Run: headless pygame with SDL's dummy video driver; simulated clock (each Clock.tick advances the game by its frame time, no real sleeping); random seed 0; keys injected as events and as key.get_pressed() state; mouse plan: one left click at the window centre at the start of phase 2, then a move to the lower-right quarter at the start of phase 3.
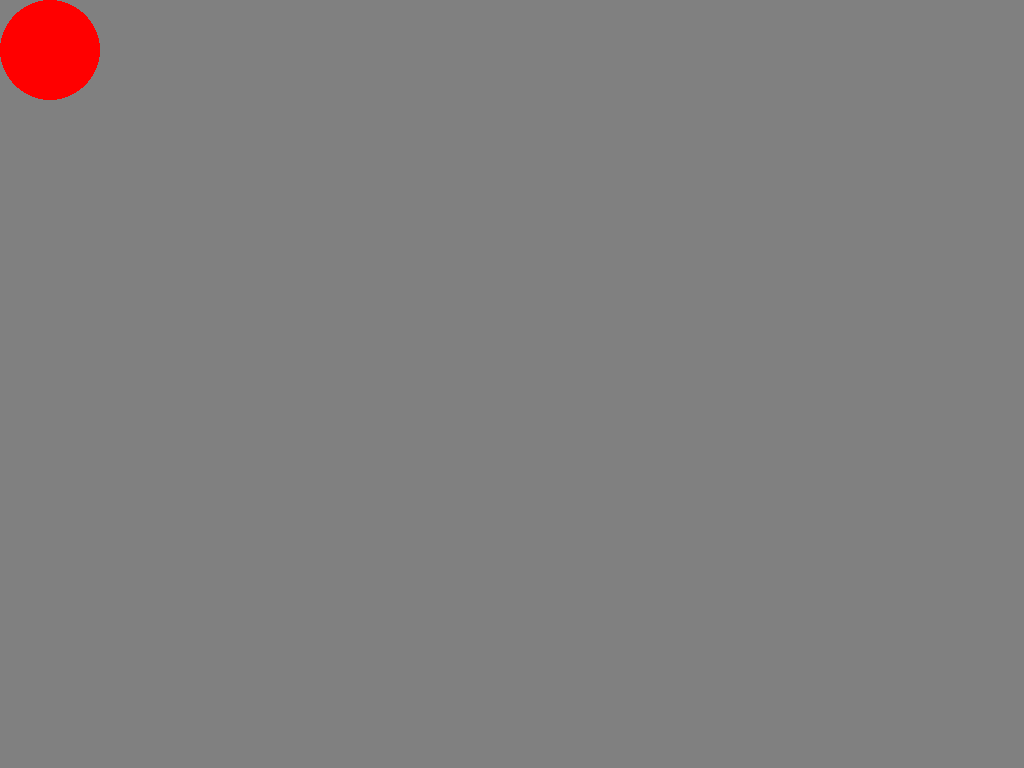
Frame 1 of 4 · flips 1–60 · no input
Frame 2 of 4 · flips 61–180 · clicked the window centre · tapped SPACE, RETURN · held RIGHT (→), D · screen unchanged from frame 1, image omitted
Frame 3 of 4 · flips 181–300 · moved the mouse to the lower-right quarter · held DOWN (↓), S · screen unchanged from frame 2, image omitted
Frame 4 of 4 · flips 301–420 · held LEFT (←), A, UP (↑), W · screen unchanged from frame 3, image omitted

The pygame program that drew these frames:

import pygame as pg
import random

pg.init()

screen = pg.display.set_mode((0, 0), pg.FULLSCREEN)

active_circles = None
circles = []
for i in range(1):
    x = 50
    y = 50
    r = 50
    circles.append((x, y, r))

## Game Loop ##
running = True
while running:

    events = pg.event.get()
    for event in events:
        if event.type == pg.QUIT:
            running = False
        if event.type == pg.KEYDOWN:
            if event.key == pg.K_ESCAPE:
                running = False
        
        if event.type == pg.MOUSEBUTTONDOWN:
            if event.button == 1:
                for num, circle in enumerate(circles):
                    x, y, radius = circle
                    if (event.pos[0] - x) ** 2 + (event.pos[1] - y) ** 2 <= radius ** 2:
                        active_circles = num


        if event.type == pg.MOUSEBUTTONUP:
            if event.button == 1:
                active_circles = None

        if event.type == pg.MOUSEMOTION:
            if active_circles != None:
                x, y, radius = circles[active_circles]
                circles[active_circles] = (x + event.rel[0], y + event.rel[1], radius)
                        



    # Drawing
    screen.fill((128, 128, 128))
    for circle in circles:
        x, y, radius = circle
        pg.draw.circle(screen, (255, 0, 0), (x, y), radius)
    pg.display.flip()
